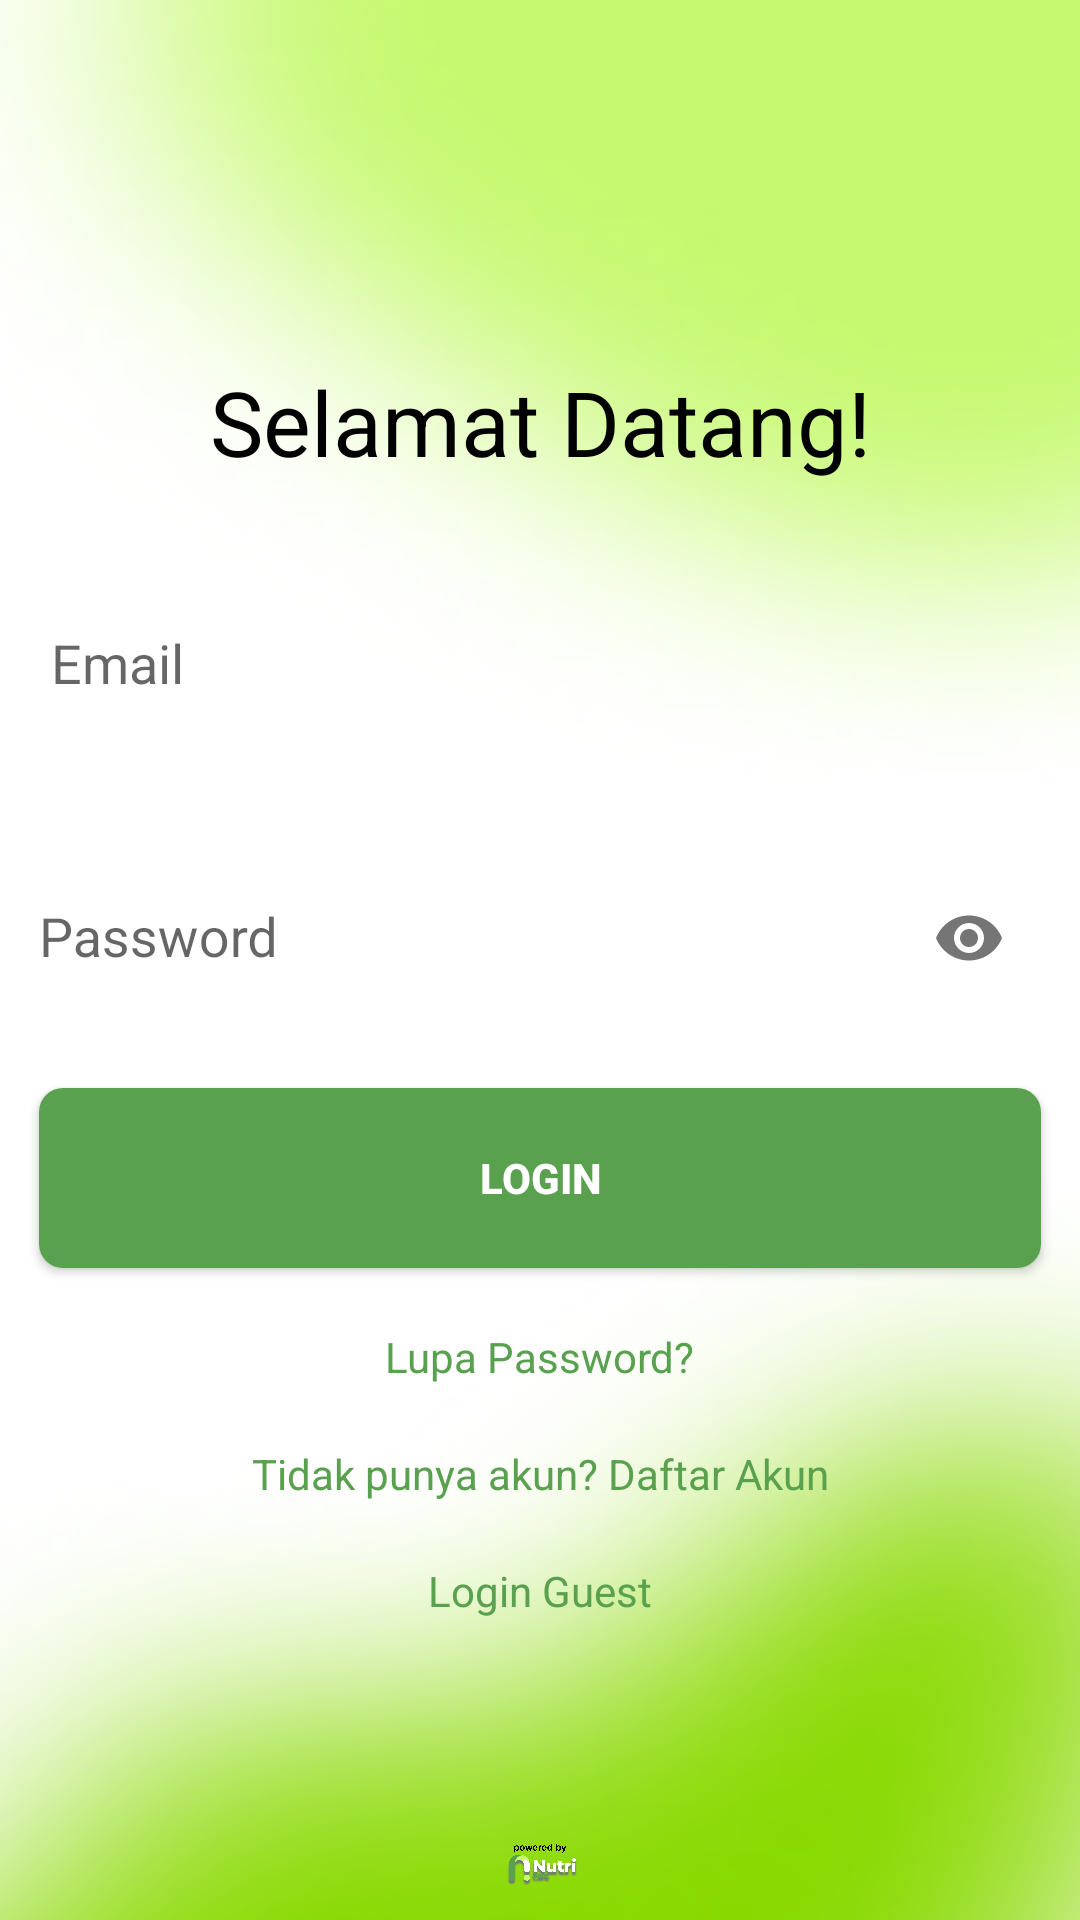

Here is an Android app screen rendered from its layout file. Give the layout XML and the strings, colors and styles it references.
<!-- AndroidManifest.xml: application theme Theme.NusaSpot -->
<!-- res/layout/activity_login.xml -->
<?xml version="1.0" encoding="utf-8"?>
<RelativeLayout xmlns:android="http://schemas.android.com/apk/res/android"
    xmlns:app="http://schemas.android.com/apk/res-auto"
    xmlns:tools="http://schemas.android.com/tools"
    android:layout_width="match_parent"
    android:layout_height="match_parent"
    android:background="@drawable/img"
    android:focusableInTouchMode="true">

    <LinearLayout
        android:id="@+id/ll_login"
        android:layout_width="match_parent"
        android:layout_height="wrap_content"
        android:layout_centerVertical="true"
        android:layout_marginTop="8dp"
        android:layout_marginBottom="8dp"
        android:orientation="vertical">

        <TextView
            style="@style/loginHeader"
            android:layout_width="match_parent"
            android:layout_height="wrap_content"
            android:layout_marginTop="@dimen/loginViewsMargin"
            android:gravity="center"
            android:text="@string/login" />

        <com.google.android.material.textfield.TextInputLayout
            android:id="@+id/textInputEmail"
            style="@style/parent"
            android:layout_marginTop="@dimen/loginViewsMargin"
            app:startIconDrawable="@drawable/ic_baseline_email_24">

            <EditText
                android:id="@+id/edtEmail"
                android:layout_width="334dp"
                android:layout_height="60dp"
                android:layout_gravity="center"
                android:layout_marginTop="20dp"
                android:background="@drawable/edittext_bg"
                android:drawablePadding="0dp"
                android:hint="Email"
                android:padding="4dp" />

        </com.google.android.material.textfield.TextInputLayout>

        <com.google.android.material.textfield.TextInputLayout
            android:id="@+id/textInputPassword"
            style="@style/parent"
            app:endIconMode="password_toggle"
            android:layout_marginTop="@dimen/loginViewsMargin"
            app:startIconDrawable="@drawable/ic_baseline_lock_24">

            <EditText
                android:id="@+id/edtPwd"
                android:layout_width="334dp"
                android:layout_height="60dp"
                android:layout_gravity="center"
                android:layout_marginTop="20dp"
                android:background="@drawable/edittext_bg"
                android:drawablePadding="0dp"
                android:hint="Password"
                android:inputType="textPassword"
                android:padding="0dp" />

        </com.google.android.material.textfield.TextInputLayout>

        <Button
            android:id="@+id/cirLoginButton"
            style="@style/loginButton"
            android:layout_width="334dp"
            android:layout_gravity="center"
            android:layout_marginTop="@dimen/loginViewsMargin"
            android:text="Login" />

        <TextView
            android:id="@+id/reset_page"
            style="@style/parent"
            android:layout_width="147dp"
            android:layout_gravity="center"
            android:layout_marginTop="@dimen/loginViewsMargin"
            android:gravity="center"
            android:text="@string/lupa_password"
            android:textColor="@color/colorPrimary" />

        <TextView
            android:id="@+id/tv_register"
            style="@style/parent"
            android:layout_marginTop="@dimen/loginViewsMargin"
            android:gravity="center"
            android:text="@string/login_signup_hint"
            android:textColor="@color/colorPrimary" />

        <TextView
            android:id="@+id/guest"
            style="@style/parent"
            android:layout_marginTop="@dimen/loginViewsMargin"
            android:gravity="center"
            android:text="@string/login_guest"
            android:textColor="@color/colorPrimary" />

    </LinearLayout>

    <ImageView
        android:layout_width="wrap_content"
        android:layout_height="wrap_content"
        android:src="@drawable/logo3"
        android:layout_marginTop="60dp"
        android:layout_below="@id/ll_login"
        android:layout_centerHorizontal="true"
        android:contentDescription="@string/logo_description"/>


    <ProgressBar
        android:id="@+id/progressBar"
        android:layout_width="wrap_content"
        android:layout_height="wrap_content"
        android:layout_centerInParent="true"
        android:visibility="gone" />

    <View
        android:id="@+id/darkBackground"
        android:layout_width="match_parent"
        android:layout_height="match_parent"
        android:background="#99292929"
        android:visibility="gone" />








</RelativeLayout>
<!-- resources referenced by this layout -->
<resources>
  <color name="colorPrimary">#59A14F</color>
  <dimen name="loginViewsMargin">20dp</dimen>
  <!-- drawable img: png bitmap (drawable, 114988 bytes) -->
  <!-- drawable logo3: png bitmap (drawable, 131195 bytes) -->
  <string name="login">Selamat Datang!</string>
  <string name="login_guest">Login Guest</string>
  <string name="login_signup_hint">Tidak punya akun? Daftar Akun</string>
  <string name="logo_description">Logo</string>
  <string name="lupa_password">Lupa Password?</string>
  <style name="loginButton" parent="viewParent">
          <item name="android:background">@drawable/login_button_bk</item>
          <item name="android:textColor">@color/whiteTextColor</item>
          <item name="android:textStyle">bold</item>
      </style>
  <style name="loginHeader">
          <item name="android:textColor">@color/primaryTextColor</item>
          <item name="android:textSize">@dimen/headerTextSize</item>
          <item name="android:textStyle">normal</item>
      </style>
  <style name="parent">
          <item name="android:layout_width">match_parent</item>
          <item name="android:layout_height">wrap_content</item>
  
      </style>
  <style name="Theme.NusaSpot" parent="Theme.AppCompat.Light.NoActionBar">
          <item name="colorPrimary">@color/colorPrimary</item>
          <item name="colorPrimaryDark">@color/colorPrimaryDark</item>
          <item name="colorAccent">@color/colorAccent</item>
          <item name="android:statusBarColor">#C6F96F</item>
      </style>
  <style name="viewParent">
          <item name="android:layout_width">wrap_content</item>
          <item name="android:layout_height">wrap_content</item>
      </style>
  <!-- drawable login_button_bk (drawable) -->
  <?xml version="1.0" encoding="utf-8"?>
  <shape xmlns:android="http://schemas.android.com/apk/res/android" android:shape="rectangle" >
      <corners
          android:radius="8dp"
          />
      <gradient
          android:angle="45"
          android:centerX="35%"
          android:startColor="#59A14F"
          android:endColor="#59A14F"
          android:type="linear"
          />
      <size
          android:width="300dp"
          android:height="60dp"
          />
  </shape>
  <color name="whiteTextColor">#FFF</color>
  <color name="primaryTextColor">#000000</color>
  <dimen name="headerTextSize">30sp</dimen>
  <color name="colorPrimaryDark">#59A14F</color>
  <color name="colorAccent">#59A14F</color>
</resources>
